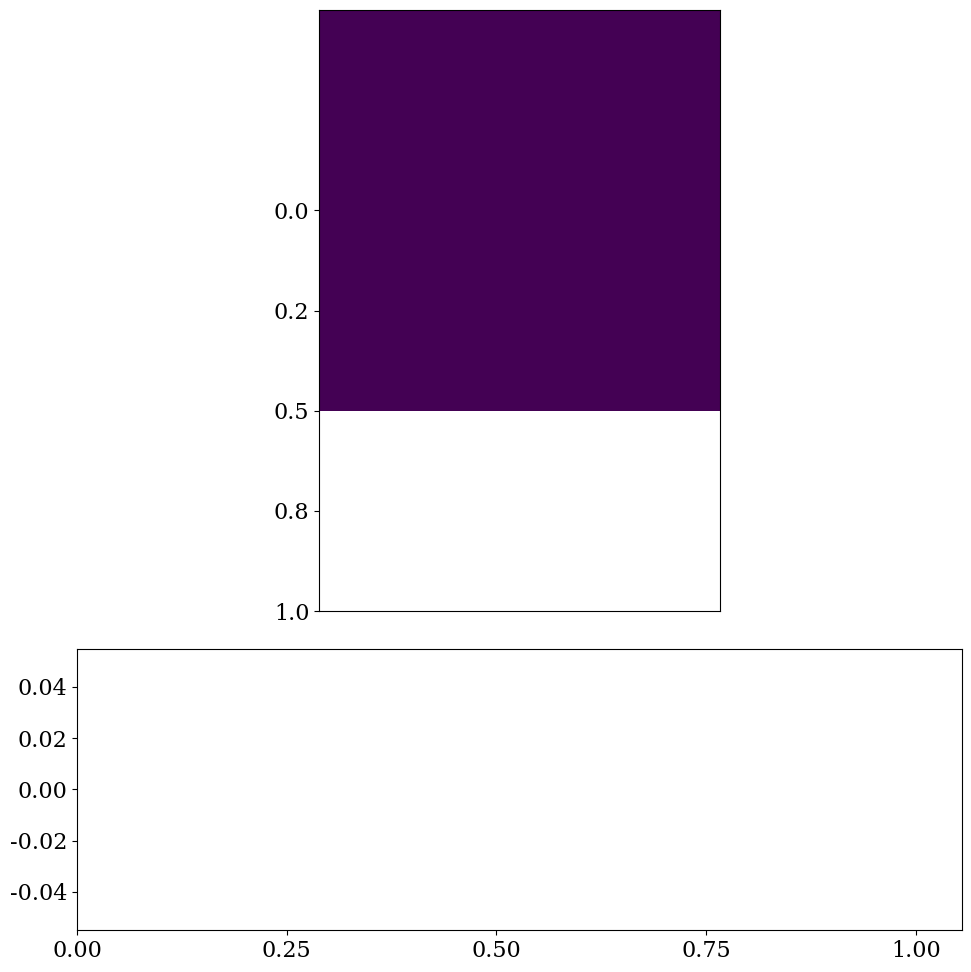

This chart was generated by the following Python code: (Note: this script raises an exception after producing the figure.)
# -*- coding: utf-8 -*-
"""
Created on Wed Apr 10 09:08:16 2019

[redacted]
"""
#ffmpeg -r 30 -i %4d.png -vcodec mpeg4 -y movie.mp4

import matplotlib.pyplot as plt
import matplotlib
from matplotlib import cm
from matplotlib.ticker import FormatStrFormatter
import numpy as np
import os

matplotlib.rcParams.update({'font.size': 16, 'font.family': 'serif'})

def animateFramesIntoVideo():
    os.system("ffmpeg -r 30 -i %4d.png -vcodec mpeg4 -y movie.mp4")

def getDecimalMSDPercentages(functionSpace, d):
    tally = [0,0,0,0,0,0,0,0,0,0]
    
    for x in range(0, d):
        for y in range(0, d):
            number = functionSpace[x, y]
            MSD = int(str(number)[0])
            tally[MSD] += 1
    
    for i in range(0, len(tally)):
        tally[i] /= (d*d)
        
    return tally

def xxyyMSD(d):
    """Make a matrix with all zeros and increasing elements on the diagonal"""
    functionSpace = np.zeros((d,d))
    for x in range(d):
        for y in range(d):    
            functionSpace[x, y] = int(str(x*x+y*y)[0])
            
    return functionSpace

def getNextFilename(frameNumber):
    if frameNumber < 10:
        return "frames/000"+str(frameNumber)+".png"
    elif frameNumber < 100:
        return "frames/00"+str(frameNumber)+".png"
    elif frameNumber < 1000:
        return "frames/0"+str(frameNumber)+".png"
    else:
        return "frames/"+str(frameNumber)+".png"

fig = plt.figure(figsize=(10,10), dpi=100)
ax1 = plt.subplot2grid((3,2), (0,0), colspan=2, rowspan=2)
ax2 = plt.subplot2grid((3,2), (2,0), colspan=2)

ax1.get_xaxis().set_visible(False)


differentDigitsTallied = [0,1,2,3,4,5,6,7,8,9]
ax2.grid(color='b', alpha=0.5, linestyle='dashed', linewidth=0.5)
ax2.set_title("MSD Percentages")
ax2.set_xticks(differentDigitsTallied)

percentagesOfMSDs = []
definitions = []

#print(cm.viridis(255)) #Max value is 255, min value is 0
colours = [cm.viridis(int(i/10 * 256)) for i in range(11)]

for d in range(1,1001):
    functionSpace = xxyyMSD(d)
    ax1.clear()
    ax1.matshow(functionSpace)
    ax1.get_yaxis().set_ticks([0, d/4, d/2, d*3/4, d])
    ax1.get_yaxis().set_major_formatter(FormatStrFormatter('%.1f'))
    ax1.get_xaxis().set_visible(False)
    
    ax2.clear()
    percentagesOfMSDs.append(getDecimalMSDPercentages(functionSpace, d))
    plottingPercentages = np.transpose(percentagesOfMSDs)
    definitions.append(d)
    
    for i in range(1,10):
        ax2.plot(definitions, plottingPercentages[i], color=colours[i], lw=1)
    
    ax2.get_yaxis().set_major_formatter(FormatStrFormatter('%.2f'))
    ax2.get_xaxis().set_ticks([0, d/4, d/2, d*3/4, d])
    ax2.get_xaxis().set_major_formatter(FormatStrFormatter('%.2f'))
    plt.tight_layout()
    
    fig.savefig(getNextFilename(d), dpi=100)
    print(str(d) + " rendered.")

plt.show()


        
